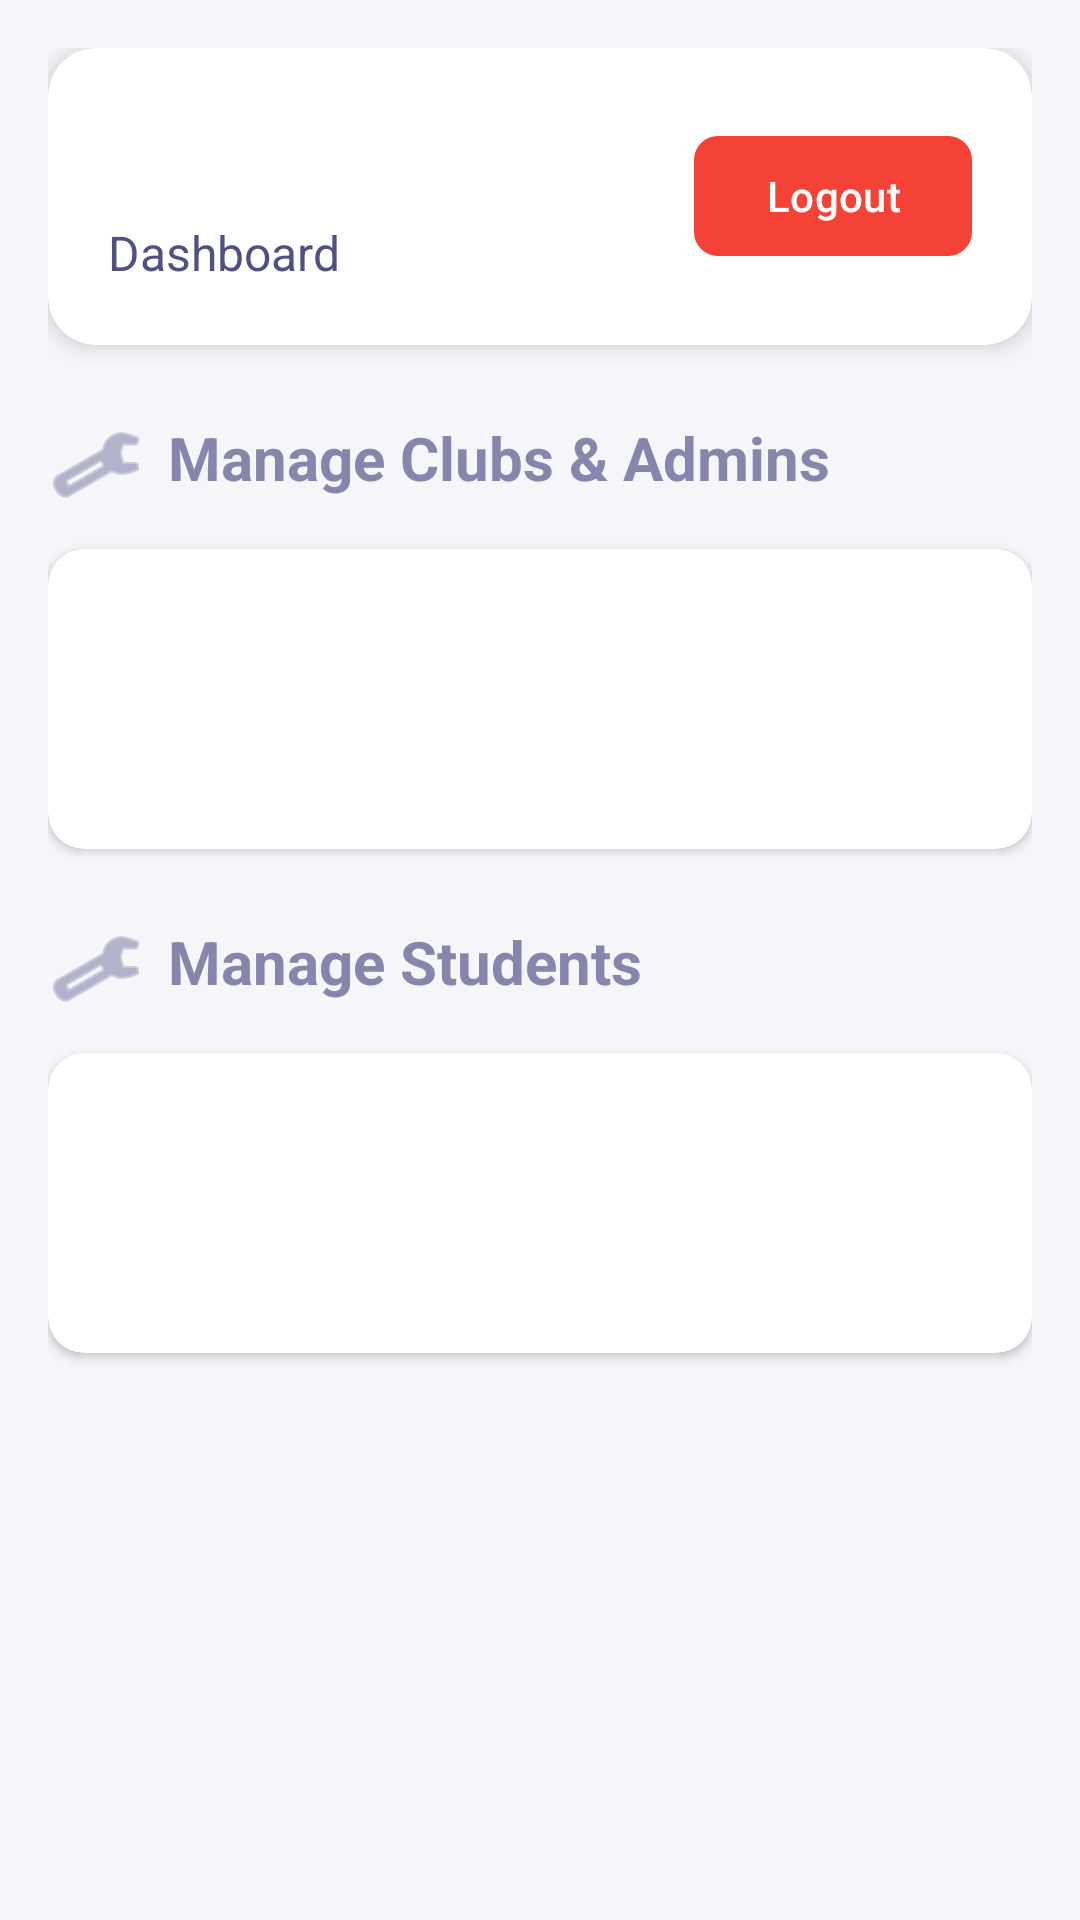

Reconstruct the res/layout file that produces this screen, plus the resources it refers to.
<!-- AndroidManifest.xml: application theme Theme.ClubEventPortal -->
<!-- res/layout/activity_super_admin.xml -->
<?xml version="1.0" encoding="utf-8"?>
<ScrollView xmlns:android="http://schemas.android.com/apk/res/android"
    xmlns:app="http://schemas.android.com/apk/res-auto"
    android:layout_width="match_parent"
    android:layout_height="match_parent"
    android:fillViewport="true"
    android:background="@color/app_background">

    <LinearLayout
        android:layout_width="match_parent"
        android:layout_height="wrap_content"
        android:orientation="vertical"
        android:padding="16dp">

        
        <androidx.cardview.widget.CardView
            android:layout_width="match_parent"
            android:layout_height="wrap_content"
            app:cardBackgroundColor="@color/card_background"
            app:cardCornerRadius="16dp"
            app:cardElevation="4dp"
            android:layout_marginBottom="24dp">

            <LinearLayout
                android:layout_width="match_parent"
                android:layout_height="wrap_content"
                android:orientation="horizontal"
                android:gravity="center_vertical"
                android:padding="20dp">

                <LinearLayout
                    android:layout_width="0dp"
                    android:layout_weight="1"
                    android:layout_height="wrap_content"
                    android:orientation="vertical">

                    <TextView
                        android:layout_width="wrap_content"
                        android:layout_height="wrap_content"
                        android:text="Super Admin"
                        android:textSize="28sp"
                        android:textStyle="bold"
                        android:textColor="@color/white"/>

                    <TextView
                        android:layout_width="wrap_content"
                        android:layout_height="wrap_content"
                        android:text="Dashboard"
                        android:textSize="16sp"
                        android:textColor="@color/text_secondary"/>
                </LinearLayout>

                <com.google.android.material.button.MaterialButton
                    android:id="@+id/btnLogout"
                    android:layout_width="wrap_content"
                    android:layout_height="wrap_content"
                    android:text="Logout"
                    android:textColor="@color/white"
                    app:backgroundTint="@color/red_error"
                    app:cornerRadius="8dp"/>
            </LinearLayout>
        </androidx.cardview.widget.CardView>

        
        <TextView
            android:layout_width="wrap_content"
            android:layout_height="wrap_content"
            android:text="Manage Clubs &amp; Admins"
            android:textSize="20sp"
            android:textStyle="bold"
            android:textColor="@color/accent_red"
            android:layout_marginBottom="12dp"
            android:drawableStart="@android:drawable/ic_menu_manage"
            android:drawableTint="@color/accent_red"
            android:drawablePadding="8dp"/>

        <androidx.cardview.widget.CardView
            android:layout_width="match_parent"
            android:layout_height="wrap_content"
            android:layout_marginBottom="24dp"
            app:cardBackgroundColor="@color/card_background"
            app:cardCornerRadius="12dp"
            app:cardElevation="2dp">

            <androidx.recyclerview.widget.RecyclerView
                android:id="@+id/recyclerClubs"
                android:layout_width="match_parent"
                android:layout_height="wrap_content"
                android:minHeight="100dp"
                android:padding="8dp"/>
        </androidx.cardview.widget.CardView>

        
        <TextView
            android:layout_width="wrap_content"
            android:layout_height="wrap_content"
            android:text="Manage Students"
            android:textSize="20sp"
            android:textStyle="bold"
            android:textColor="@color/teal_200"
            android:layout_marginBottom="12dp"
            android:drawableStart="@android:drawable/ic_menu_manage"
            android:drawableTint="@color/teal_200"
            android:drawablePadding="8dp"/>

        <androidx.cardview.widget.CardView
            android:layout_width="match_parent"
            android:layout_height="wrap_content"
            android:layout_marginBottom="24dp"
            app:cardBackgroundColor="@color/card_background"
            app:cardCornerRadius="12dp"
            app:cardElevation="2dp">

            <androidx.recyclerview.widget.RecyclerView
                android:id="@+id/recyclerStudents"
                android:layout_width="match_parent"
                android:layout_height="wrap_content"
                android:minHeight="100dp"
                android:padding="8dp"/>
        </androidx.cardview.widget.CardView>

    </LinearLayout>
</ScrollView>
<!-- resources referenced by this layout -->
<resources>
  <color name="accent_red">#8686AC</color>
  <color name="app_background">#F5F5FA</color>
  <color name="card_background">#FFFFFF</color>
  <color name="red_error">#F44336</color>
  <color name="teal_200">#8686AC</color>
  <color name="text_secondary">#505081</color>
  <color name="white">#FFFFFF</color>
  <style name="Theme.ClubEventPortal" parent="Theme.Material3.DayNight.NoActionBar">
          <item name="colorPrimary">@color/primary_red</item>
          <item name="colorPrimaryVariant">@color/primary_dark_red</item>
          <item name="colorOnPrimary">@color/white</item>
          <item name="colorSecondary">@color/accent_red</item>
          <item name="colorOnSecondary">@color/white</item>
  
          <item name="android:statusBarColor">@color/primary_dark_red</item>
          <item name="android:windowBackground">@color/app_background</item>
          <item name="android:textColorPrimary">@color/text_primary</item>
          <item name="android:textColorSecondary">@color/text_secondary</item>
      </style>
  <color name="primary_red">#505081</color>
  <color name="primary_dark_red">#272757</color>
  <color name="text_primary">#0F0E47</color>
</resources>
